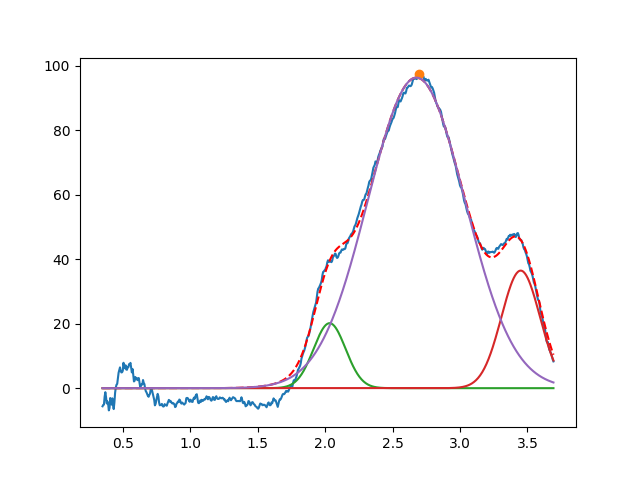

The data file committed next to this chart (first rows):
2.033043084424493774e+00, 2.014156331684161927e+01, 2.788014207519056709e-01, 9.999999999999998890e-01
3.450000000000000622e+00, 3.643361605087086730e+01, 3.363169986998870153e-01, 9.999999999999998890e-01
2.676798014115170155e+00, 9.625161219354575337e+01, 8.462360478065800162e-01, 9.999999999999998890e-01
